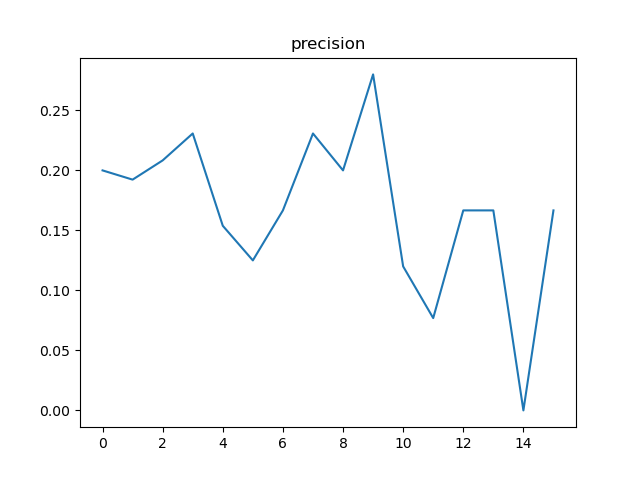

The file beside this chart, header and first rows:
, t, precision, n
0, 12, 0.2, 50
1, 24, 0.1923, 26
2, 36, 0.2083, 24
3, 48, 0.2308, 13
4, 60, 0.1538, 13
5, 72, 0.125, 8
6, 84, 0.1667, 6
7, 96, 0.2308, 13
8, 108, 0.2, 50
9, 120, 0.28, 25
10, 132, 0.12, 25
11, 144, 0.07692, 13
12, 156, 0.1667, 12
13, 168, 0.1667, 12
14, 180, 0.0, 7
15, 192, 0.1667, 6
